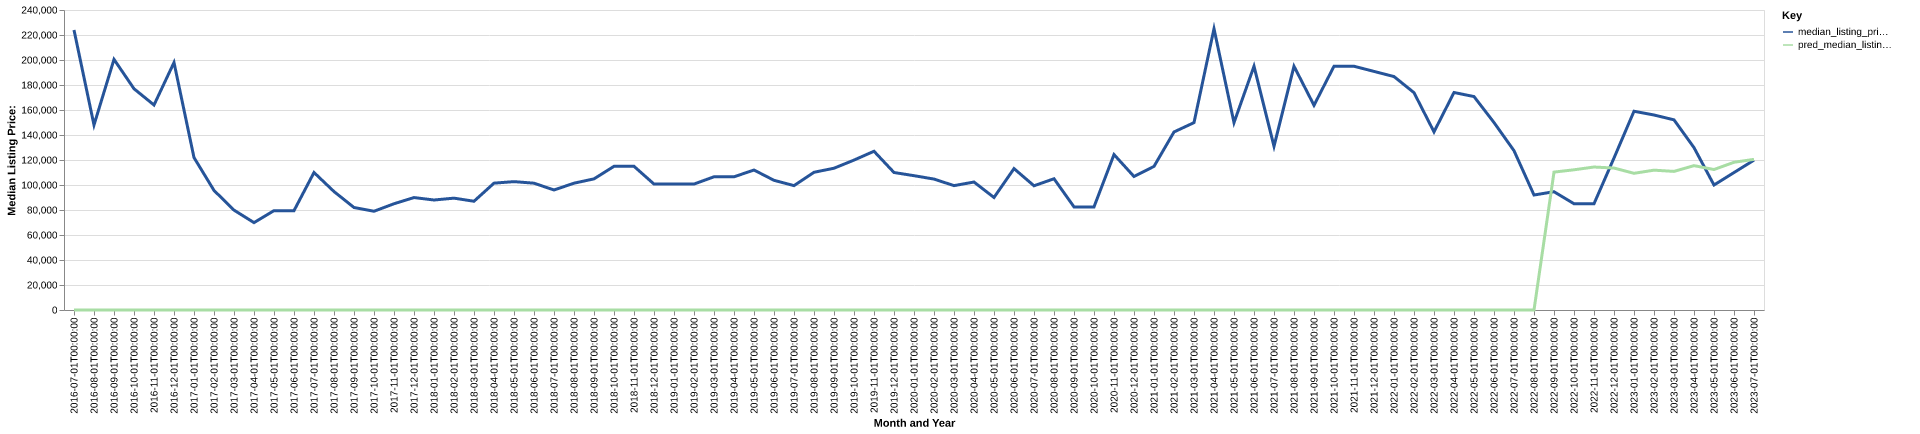

The table this chart was drawn from, first rows:
date, time_idx, median_listing_price, thirty_year_interest_rate_five, month, county_name, active_listing_count, median_days_on_market, pred_median_listing_price, month_year
2016-07-01, 0, 224000, 3.72, 7, brooks, tx, 3.0, 178.0, 0, Jul-2016
2016-08-01, 1, 148000, 3.73, 8, brooks, tx, 4.0, 76.0, 0, Aug-2016
2016-09-01, 2, 200500, 3.66, 9, brooks, tx, 6.0, 32.0, 0, Sep-2016
2016-10-01, 3, 177000, 3.64, 10, brooks, tx, 6.0, 45.0, 0, Oct-2016
2016-11-01, 4, 164000, 3.66, 11, brooks, tx, 6.0, 58.0, 0, Nov-2016
2016-12-01, 5, 198000, 3.48, 12, brooks, tx, 5.0, 89.0, 0, Dec-2016
2017-01-01, 6, 121950, 3.45, 1, brooks, tx, 8.0, 112.0, 0, Jan-2017
2017-02-01, 7, 95650, 3.5, 2, brooks, tx, 7.0, 96.0, 0, Feb-2017
2017-03-01, 8, 79900, 3.52, 3, brooks, tx, 7.0, 65.0, 0, Mar-2017
2017-04-01, 9, 69900, 4.03, 4, brooks, tx, 7.0, 67.0, 0, Apr-2017
2017-05-01, 10, 79500, 4.32, 5, brooks, tx, 7.0, 94.0, 0, May-2017
2017-06-01, 11, 79500, 4.2, 6, brooks, tx, 6.0, 126.0, 0, Jun-2017
2017-07-01, 12, 110000, 4.19, 7, brooks, tx, 6.0, 117.0, 0, Jul-2017
2017-08-01, 13, 94750, 4.3, 8, brooks, tx, 10.0, 62.0, 0, Aug-2017
2017-09-01, 14, 82000, 4.1, 9, brooks, tx, 13.0, 57.0, 0, Sep-2017
2017-10-01, 15, 79000, 4.05, 10, brooks, tx, 13.0, 76.0, 0, Oct-2017
2017-11-01, 16, 85000, 3.94, 11, brooks, tx, 12.0, 99.0, 0, Nov-2017
2017-12-01, 17, 89950, 4.03, 12, brooks, tx, 13.0, 124.0, 0, Dec-2017
2018-01-01, 18, 88000, 3.93, 1, brooks, tx, 16.0, 133.0, 0, Jan-2018
2018-02-01, 19, 89475, 3.83, 2, brooks, tx, 15.0, 147.0, 0, Feb-2018
2018-03-01, 20, 87000, 3.94, 3, brooks, tx, 13.0, 149.0, 0, Mar-2018
2018-04-01, 21, 101475, 3.95, 4, brooks, tx, 12.0, 110.0, 0, Apr-2018
2018-05-01, 22, 102700, 3.99, 5, brooks, tx, 12.0, 124.0, 0, May-2018
2018-06-01, 23, 101450, 4.15, 6, brooks, tx, 13.0, 104.0, 0, Jun-2018
2018-07-01, 24, 96000, 4.4, 7, brooks, tx, 15.0, 42.0, 0, Jul-2018
2018-08-01, 25, 101450, 4.46, 8, brooks, tx, 14.0, 66.0, 0, Aug-2018
2018-09-01, 26, 104900, 4.58, 9, brooks, tx, 10.0, 87.0, 0, Sep-2018
2018-10-01, 27, 114950, 4.66, 10, brooks, tx, 7.0, 110.0, 0, Oct-2018
2018-11-01, 28, 114950, 4.62, 11, brooks, tx, 7.0, 129.0, 0, Nov-2018
2018-12-01, 29, 100750, 4.54, 12, brooks, tx, 6.0, 163.0, 0, Dec-2018
2019-01-01, 30, 100750, 4.6, 1, brooks, tx, 6.0, 181.0, 0, Jan-2019
2019-02-01, 31, 100750, 4.72, 2, brooks, tx, 5.0, 178.0, 0, Feb-2019
2019-03-01, 32, 106571, 4.9, 3, brooks, tx, 7.0, 115.0, 0, Mar-2019
2019-04-01, 33, 106571, 4.94, 4, brooks, tx, 9.0, 63.0, 0, Apr-2019
2019-05-01, 34, 111975, 4.75, 5, brooks, tx, 9.0, 75.0, 0, May-2019
2019-06-01, 35, 103750, 4.51, 6, brooks, tx, 14.0, 75.0, 0, Jun-2019
2019-07-01, 36, 99500, 4.41, 7, brooks, tx, 15.0, 94.0, 0, Jul-2019
2019-08-01, 37, 110168, 4.41, 8, brooks, tx, 11.0, 99.0, 0, Aug-2019
2019-09-01, 38, 113420, 4.2, 9, brooks, tx, 9.0, 94.0, 0, Sep-2019
2019-10-01, 39, 119925, 4.14, 10, brooks, tx, 7.0, 79.0, 0, Oct-2019
2019-11-01, 40, 127000, 3.84, 11, brooks, tx, 8.0, 65.0, 0, Nov-2019
2019-12-01, 41, 110000, 3.81, 12, brooks, tx, 9.0, 90.0, 0, Dec-2019
2020-01-01, 42, 107450, 3.75, 1, brooks, tx, 10.0, 115.0, 0, Jan-2020
2020-02-01, 43, 104750, 3.73, 2, brooks, tx, 10.0, 138.0, 0, Feb-2020
2020-03-01, 44, 99500, 3.78, 3, brooks, tx, 11.0, 156.0, 0, Mar-2020
2020-04-01, 45, 102375, 3.75, 4, brooks, tx, 9.0, 185.0, 0, Apr-2020
2020-05-01, 46, 89999, 3.74, 5, brooks, tx, 5.0, 168.0, 0, May-2020
2020-06-01, 47, 113125, 3.72, 6, brooks, tx, 3.0, 30.0, 0, Jun-2020
2020-07-01, 48, 99374, 3.49, 7, brooks, tx, 4.0, 48.0, 0, Jul-2020
2020-08-01, 49, 105000, 3.65, 8, brooks, tx, 6.0, 47.0, 0, Aug-2020
2020-09-01, 50, 82500, 3.33, 9, brooks, tx, 9.0, 58.0, 0, Sep-2020
2020-10-01, 51, 82500, 3.28, 10, brooks, tx, 9.0, 64.0, 0, Oct-2020
2020-11-01, 52, 124350, 3.21, 11, brooks, tx, 10.0, 87.0, 0, Nov-2020
2020-12-01, 53, 106800, 3.07, 12, brooks, tx, 12.0, 108.0, 0, Dec-2020
2021-01-01, 54, 114900, 2.99, 1, brooks, tx, 9.0, 130.0, 0, Jan-2021
2021-02-01, 55, 142425, 2.93, 2, brooks, tx, 5.0, 150.0, 0, Feb-2021
2021-03-01, 56, 149900, 2.88, 3, brooks, tx, 5.0, 146.0, 0, Mar-2021
2021-04-01, 57, 225000, 2.84, 4, brooks, tx, 4.0, 137.0, 0, Apr-2021
2021-05-01, 58, 149900, 2.71, 5, brooks, tx, 5.0, 34.0, 0, May-2021
2021-06-01, 59, 195000, 2.79, 6, brooks, tx, 7.0, 66.0, 0, Jun-2021
... 25 more rows
